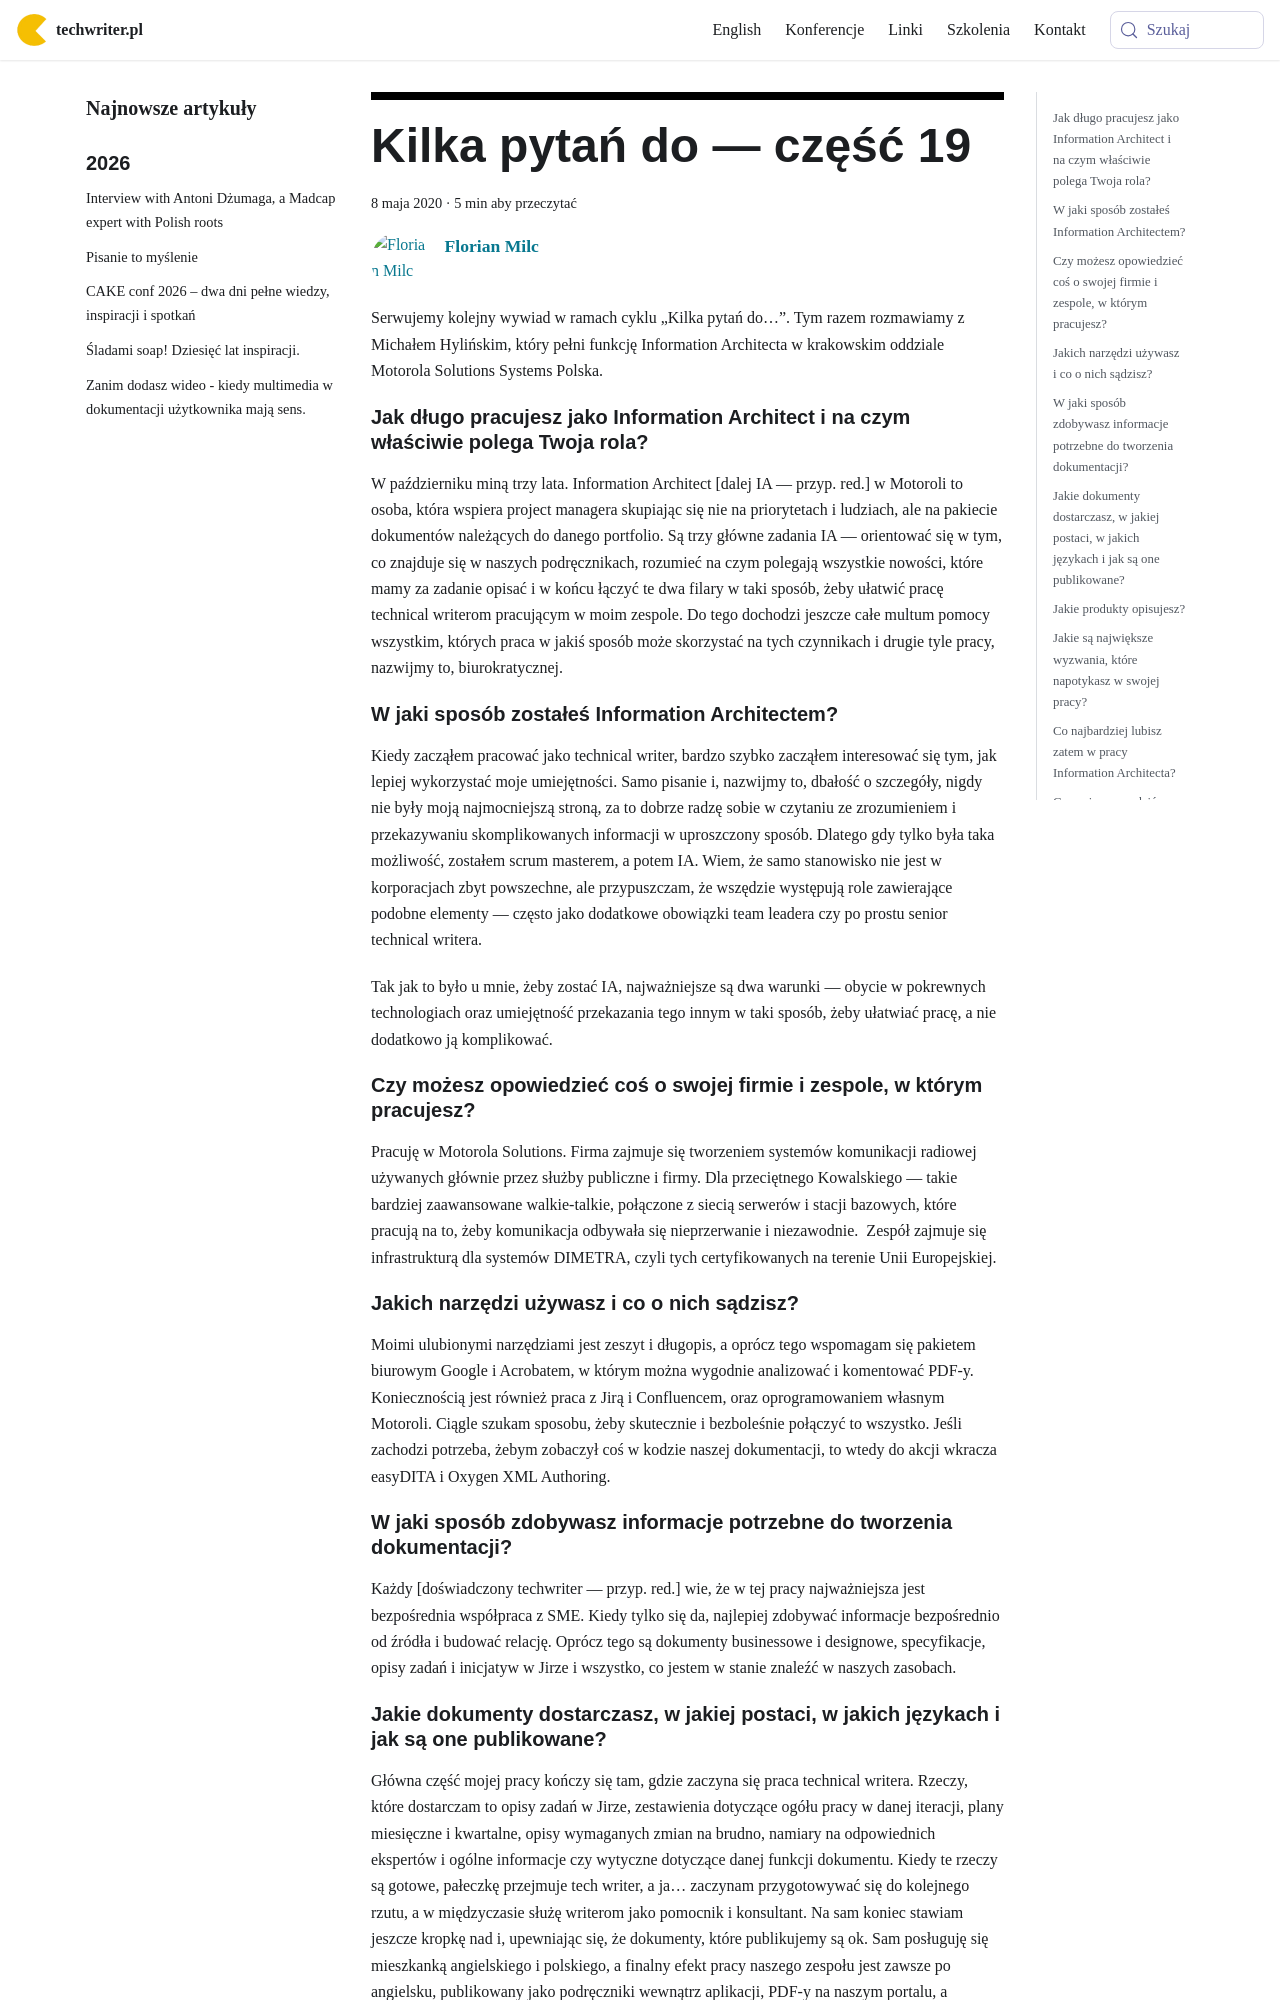

repository: techwriter-pl/techwriter-pl.github.io · page: kilka-pytan-do-czesc-19/index.html · generator: docusaurus

---
title: 'Kilka pytań do — część 19'
authors: milc
date: '2020-05-08'
tags:
  - 'warsztat'
  - 'wywiady'
  - 'dokumentacja'
  - 'społeczność'
coverImage: 'Kilka.png'
---

Serwujemy kolejny wywiad w ramach cyklu „Kilka pytań do…”. Tym razem rozmawiamy
z Michałem Hylińskim, który pełni funkcję Information Architecta w krakowskim
oddziale Motorola Solutions Systems Polska.

<!--truncate-->

<div className="interview">

## Jak długo pracujesz jako Information Architect i na czym właściwie polega Twoja rola?

W październiku miną trzy lata. Information Architect \[dalej IA — przyp. red.\]
w Motoroli to osoba, która wspiera project managera skupiając się nie na
priorytetach i ludziach, ale na pakiecie dokumentów należących do danego
portfolio. Są trzy główne zadania IA — orientować się w tym, co znajduje się w
naszych podręcznikach, rozumieć na czym polegają wszystkie nowości, które mamy
za zadanie opisać i w końcu łączyć te dwa filary w taki sposób, żeby ułatwić
pracę technical writerom pracującym w moim zespole. Do tego dochodzi jeszcze
całe multum pomocy wszystkim, których praca w jakiś sposób może skorzystać na
tych czynnikach i drugie tyle pracy, nazwijmy to, biurokratycznej.

## W jaki sposób zostałeś Information Architectem?

Kiedy zacząłem pracować jako technical writer, bardzo szybko zacząłem
interesować się tym, jak lepiej wykorzystać moje umiejętności. Samo pisanie i,
nazwijmy to, dbałość o szczegóły, nigdy nie były moją najmocniejszą stroną, za
to dobrze radzę sobie w czytaniu ze zrozumieniem i przekazywaniu skomplikowanych
informacji w uproszczony sposób. Dlatego gdy tylko była taka możliwość, zostałem
scrum masterem, a potem IA. Wiem, że samo stanowisko nie jest w korporacjach
zbyt powszechne, ale przypuszczam, że wszędzie występują role zawierające
podobne elementy — często jako dodatkowe obowiązki team leadera czy po prostu
senior technical writera.

Tak jak to było u mnie, żeby zostać IA, najważniejsze są dwa warunki — obycie w
pokrewnych technologiach oraz umiejętność przekazania tego innym w taki sposób,
żeby ułatwiać pracę, a nie dodatkowo ją komplikować.

## Czy możesz opowiedzieć coś o swojej firmie i zespole, w którym pracujesz?

Pracuję w Motorola Solutions. Firma zajmuje się tworzeniem systemów komunikacji
radiowej używanych głównie przez służby publiczne i firmy. Dla przeciętnego
Kowalskiego — takie bardziej zaawansowane walkie-talkie, połączone z siecią
serwerów i stacji bazowych, które pracują na to, żeby komunikacja odbywała się
nieprzerwanie i niezawodnie.  Zespół zajmuje się infrastrukturą dla systemów
DIMETRA, czyli tych certyfikowanych na terenie Unii Europejskiej.

## Jakich narzędzi używasz i co o nich sądzisz?

Moimi ulubionymi narzędziami jest zeszyt i długopis, a oprócz tego wspomagam się
pakietem biurowym Google i Acrobatem, w którym można wygodnie analizować i
komentować PDF-y. Koniecznością jest również praca z Jirą i Confluencem, oraz
oprogramowaniem własnym Motoroli. Ciągle szukam sposobu, żeby skutecznie i
bezboleśnie połączyć to wszystko. Jeśli zachodzi potrzeba, żebym zobaczył coś w
kodzie naszej dokumentacji, to wtedy do akcji wkracza easyDITA i Oxygen XML
Authoring.

## W jaki sposób zdobywasz informacje potrzebne do tworzenia dokumentacji?

Każdy \[doświadczony techwriter — przyp. red.\] wie, że w tej pracy
najważniejsza jest bezpośrednia współpraca z SME. Kiedy tylko się da, najlepiej
zdobywać informacje bezpośrednio od źródła i budować relację. Oprócz tego są
dokumenty businessowe i designowe, specyfikacje, opisy zadań i inicjatyw w Jirze
i wszystko, co jestem w stanie znaleźć w naszych zasobach.
